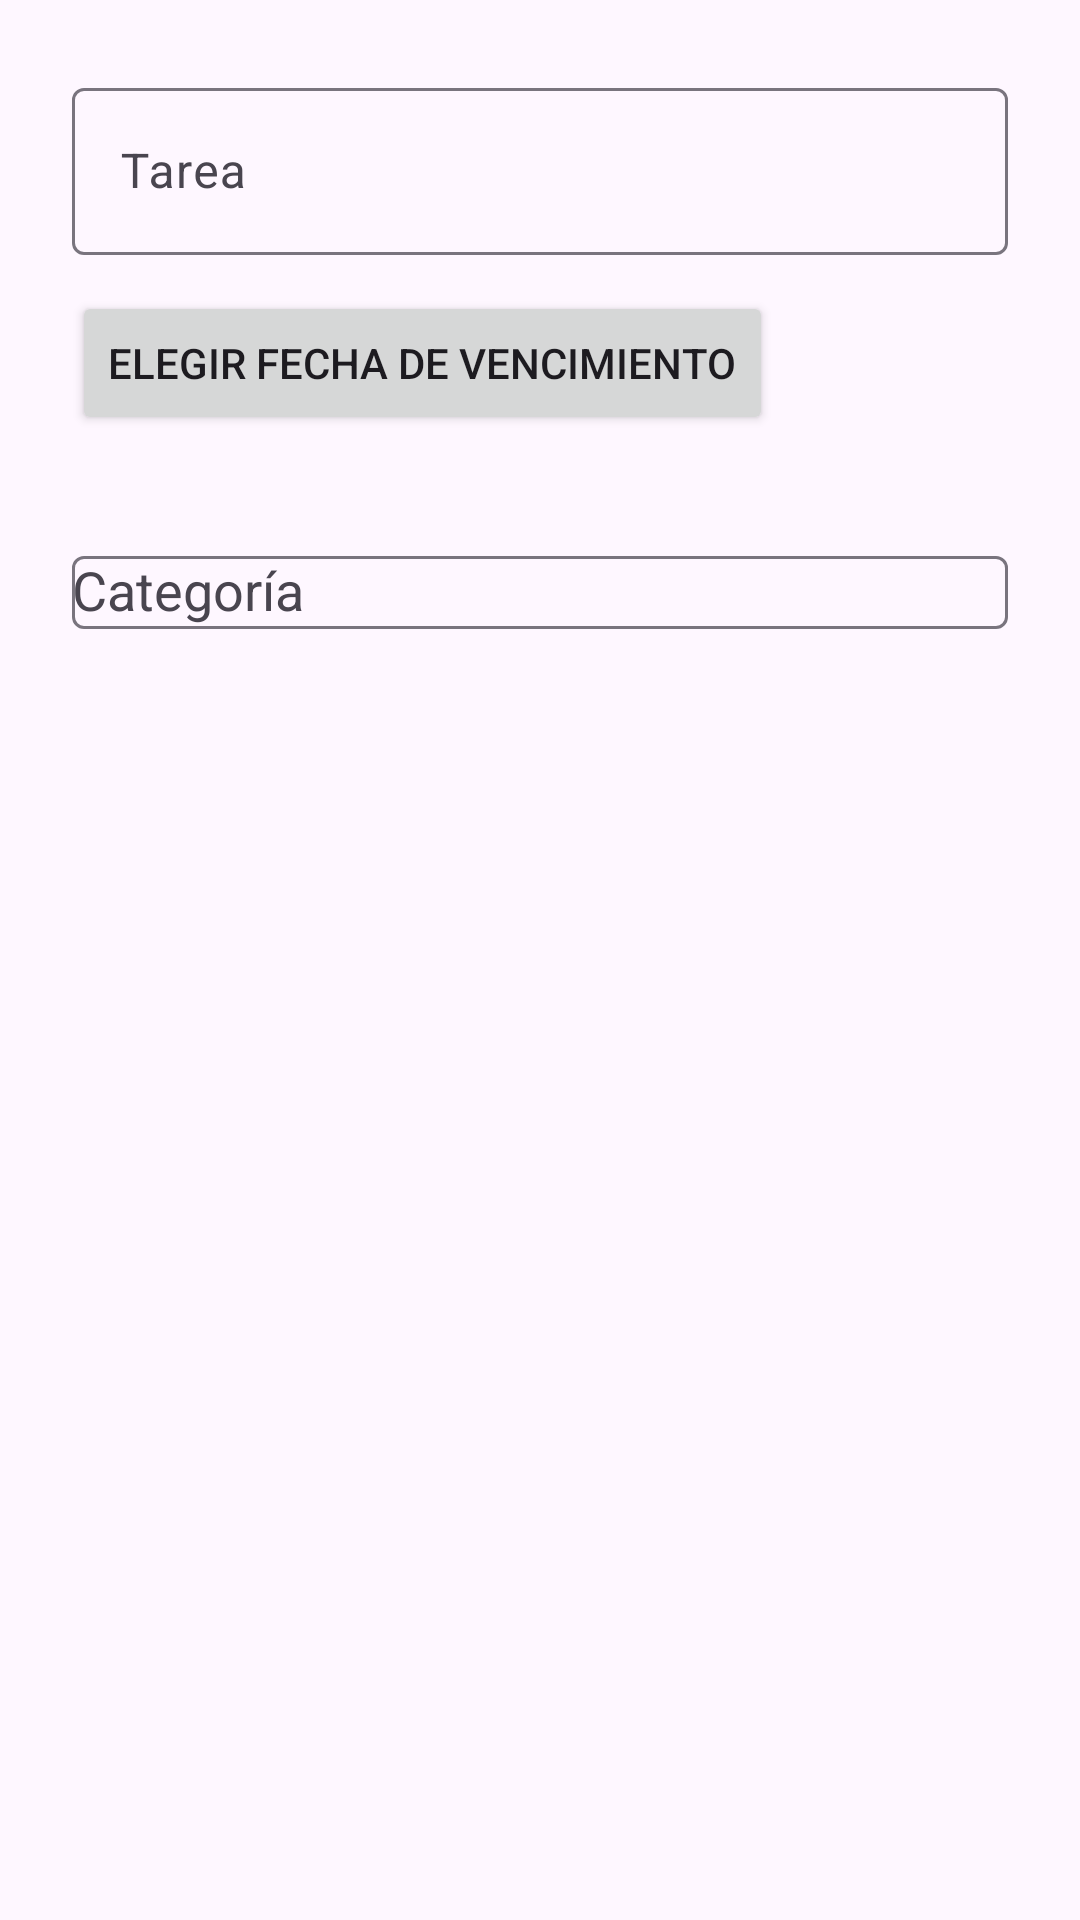

Reconstruct the res/layout file that produces this screen, plus the resources it refers to.
<!-- AndroidManifest.xml: application theme Theme.Botton -->
<!-- res/layout/dialog_add_task.xml -->
<?xml version="1.0" encoding="utf-8"?>
<LinearLayout xmlns:android="http://schemas.android.com/apk/res/android"
    android:layout_width="match_parent"
    android:layout_height="wrap_content"
    android:orientation="vertical"
    android:padding="24dp">

    <com.google.android.material.textfield.TextInputLayout
        android:layout_width="match_parent"
        android:layout_height="wrap_content"
        android:hint="Tarea">
        <com.google.android.material.textfield.TextInputEditText
            android:id="@+id/editTextTask"
            android:layout_width="match_parent"
            android:layout_height="wrap_content"/>
    </com.google.android.material.textfield.TextInputLayout>

    <Button
        android:id="@+id/buttonPickDate"
        android:layout_width="wrap_content"
        android:layout_height="wrap_content"
        android:text="Elegir fecha de vencimiento"
        android:layout_marginTop="12dp"/>

    <TextView
        android:id="@+id/textViewSelectedDate"
        android:layout_width="wrap_content"
        android:layout_height="wrap_content"
        android:text=""
        android:layout_marginTop="4dp"
        android:textColor="#666666"/>

    <com.google.android.material.textfield.TextInputLayout
        android:layout_width="match_parent"
        android:layout_height="wrap_content"
        android:hint="Categoría"
        android:layout_marginTop="12dp">
        <AutoCompleteTextView
            android:id="@+id/editTextCategory"
            android:layout_width="match_parent"
            android:layout_height="wrap_content"
            android:inputType="text"/>
    </com.google.android.material.textfield.TextInputLayout>
</LinearLayout>
<!-- resources referenced by this layout -->
<resources>
  <style name="Theme.Botton" parent="Base.Theme.Botton" />
  <style name="Base.Theme.Botton" parent="Theme.Material3.DayNight.NoActionBar">
          
          
      </style>
</resources>
